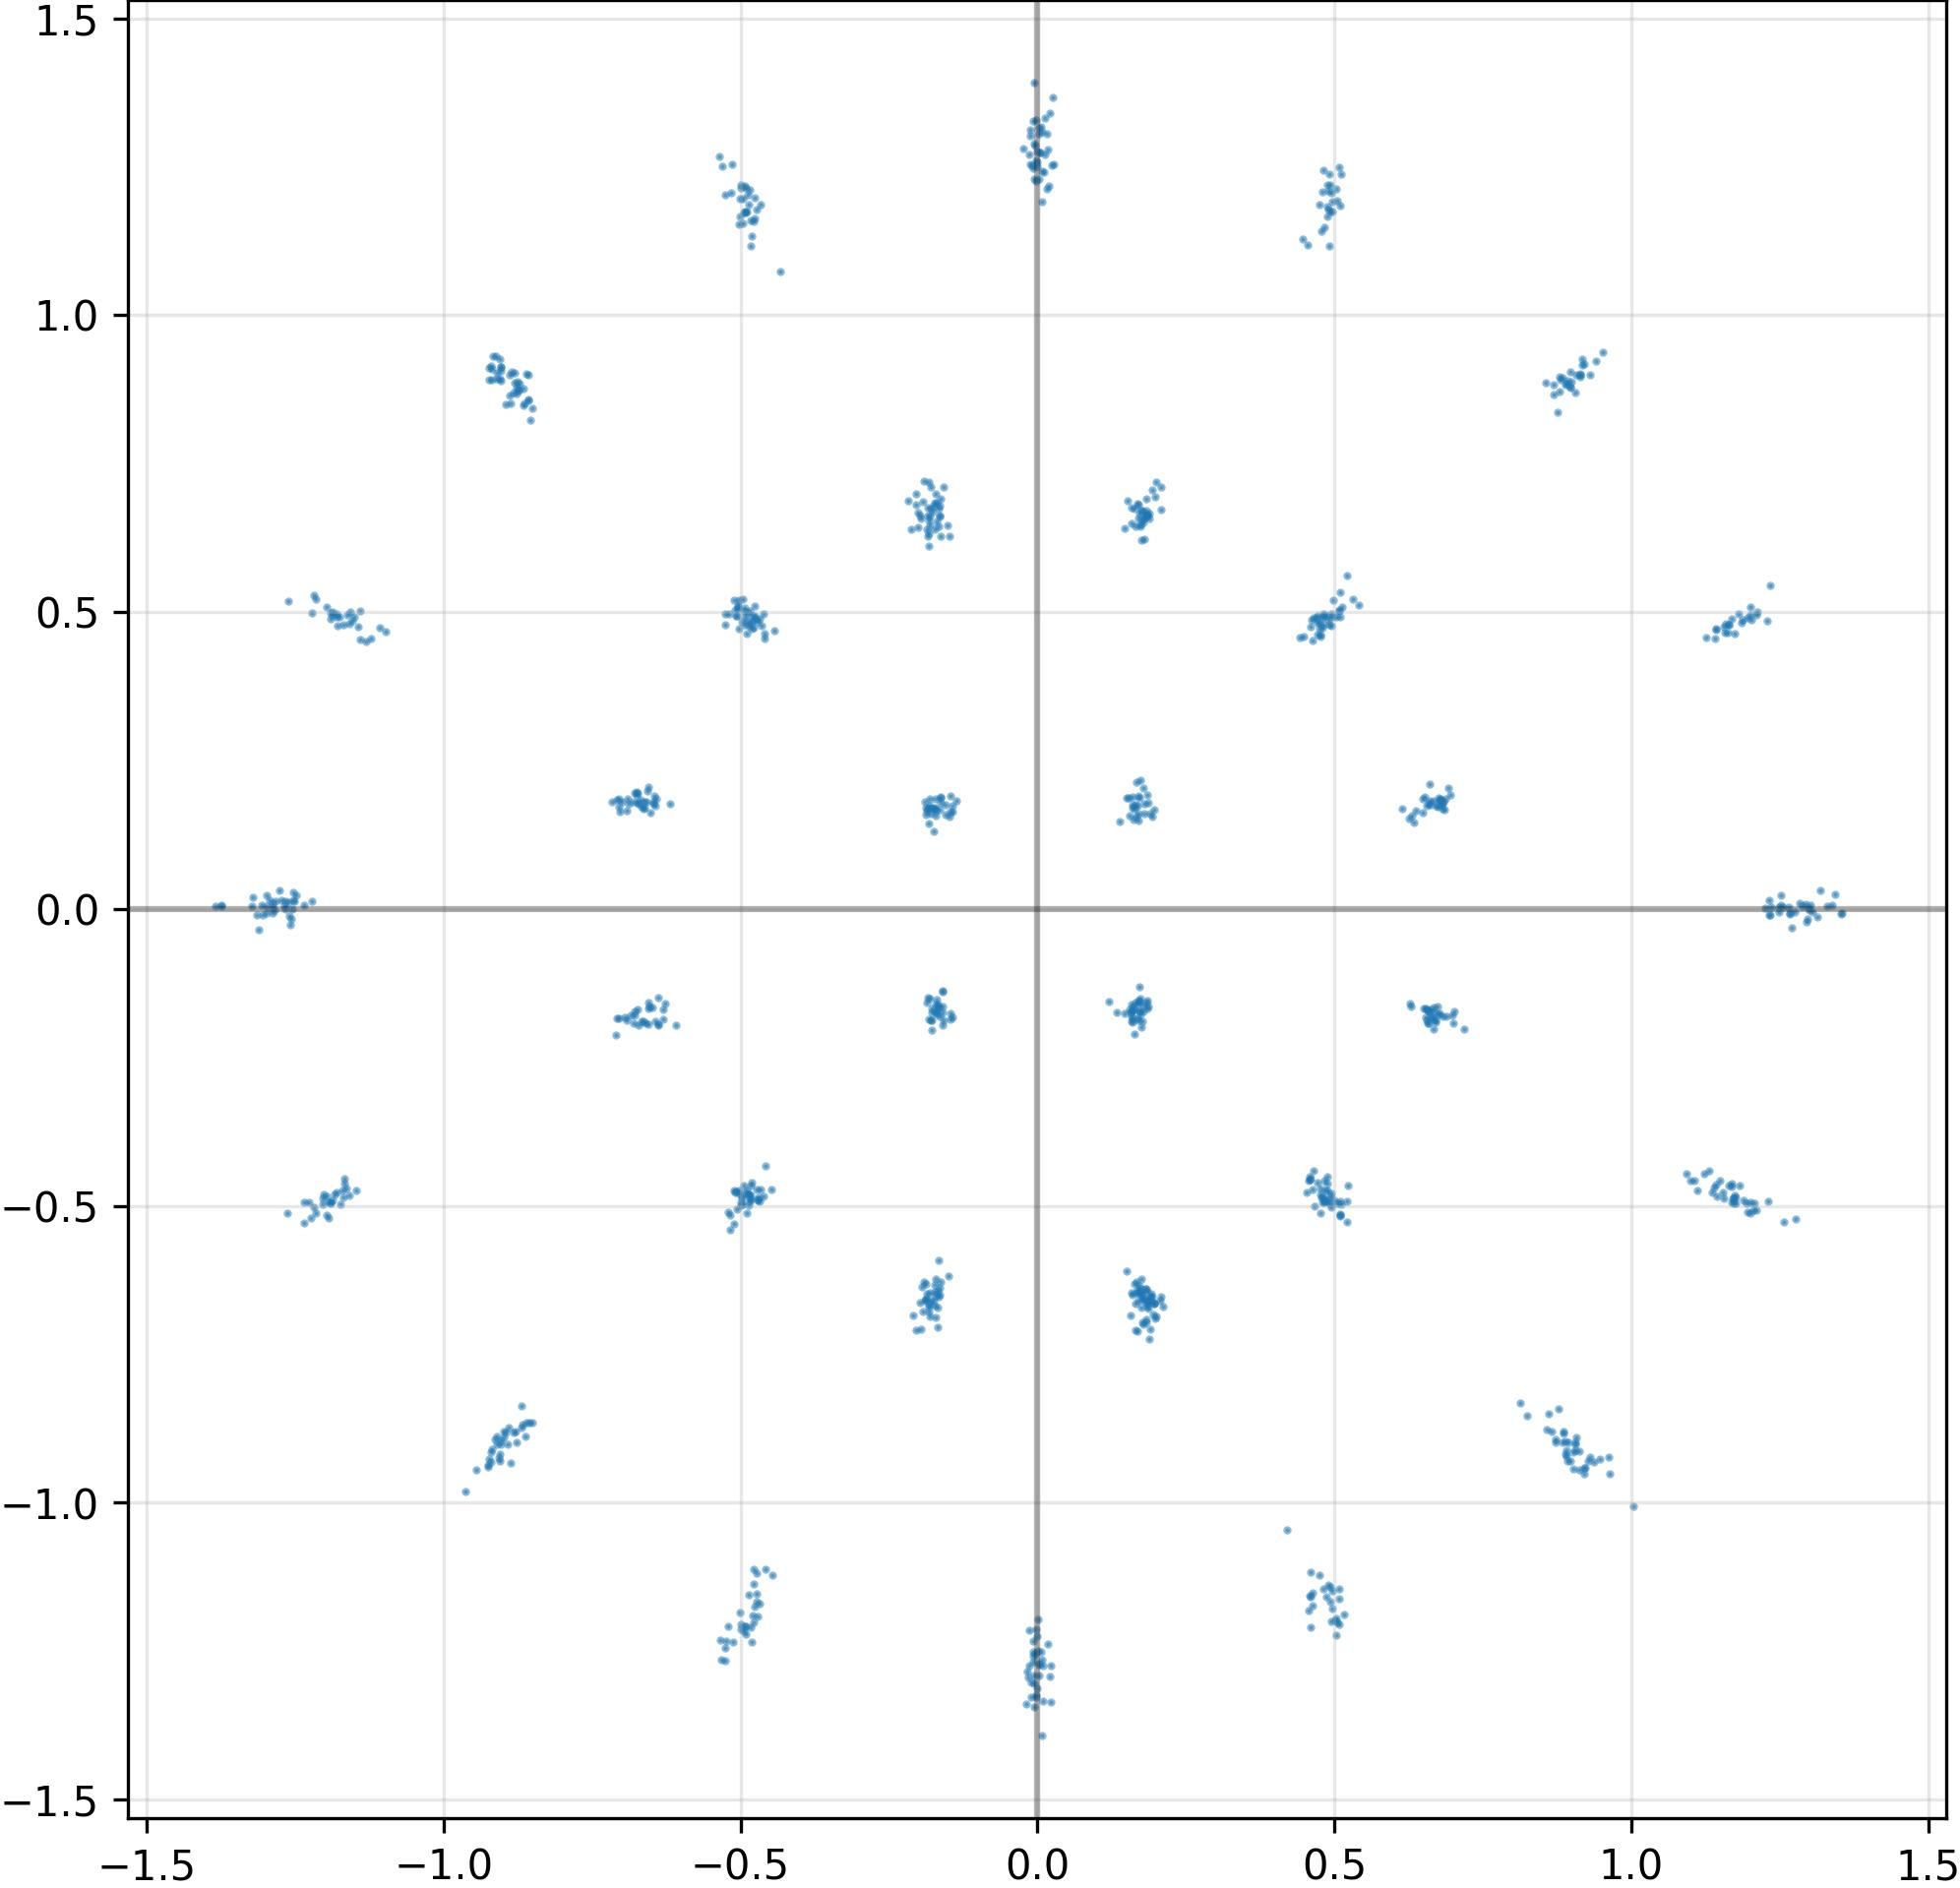

The table this chart was drawn from, first rows:
I, Q
1.722088903188705444e-01, -1.727577000856399536e-01
1.724609583616256714e-01, -6.452970504760742188e-01
6.992012858390808105e-01, -1.785935908555984497e-01
6.558993458747863770e-01, -1.873160749673843384e-01
-1.158480048179626465e+00, -4.831032156944274902e-01
8.867569565773010254e-01, -8.839362859725952148e-01
-4.699355363845825195e-01, -4.860137999057769775e-01
9.071445465087890625e-01, -8.892632722854614258e-01
4.693770706653594971e-01, 4.899743199348449707e-01
4.720909893512725830e-01, 4.821510910987854004e-01
-1.696025431156158447e-01, 6.529340744018554688e-01
6.769212484359741211e-01, -1.766869872808456421e-01
-6.556625962257385254e-01, -1.680634468793869019e-01
1.874925345182418823e-01, -1.646859049797058105e-01
-1.168636798858642578e+00, 4.790394604206085205e-01
-4.913958311080932617e-01, -4.795778691768646240e-01
1.168804883956909180e+00, 4.891018271446228027e-01
1.540864557027816772e-01, 1.872846037149429321e-01
-4.724494516849517822e-01, -4.716917872428894043e-01
4.870847463607788086e-01, -1.159103274345397949e+00
-1.847763173282146454e-02, -1.339207530021667480e+00
1.251948356628417969e+00, 6.476116366684436798e-03
-1.826242059469223022e-01, -6.671200394630432129e-01
-1.596366763114929199e-01, -1.634784936904907227e-01
5.041548013687133789e-01, -1.201328396797180176e+00
1.302573204040527344e+00, 5.796507000923156738e-03
-1.182941794395446777e+00, -4.809751808643341064e-01
4.936684370040893555e-01, -1.167217731475830078e+00
-1.705335229635238647e-01, -1.617877185344696045e-01
-7.049257159233093262e-01, 1.861105263233184814e-01
-1.377733983099460602e-02, -1.274077177047729492e+00
6.620617508888244629e-01, 1.749714463949203491e-01
-1.130378961563110352e+00, 4.503406882286071777e-01
-2.133396565914154053e-01, 6.390714049339294434e-01
1.629906594753265381e-01, -2.103602886199951172e-01
1.861026436090469360e-01, 1.783638298511505127e-01
-9.041569232940673828e-01, 9.131009578704833984e-01
-8.672309517860412598e-01, -8.688543438911437988e-01
-4.823856055736541748e-01, -1.209692358970642090e+00
-8.682055473327636719e-01, -8.726723194122314453e-01
1.800110936164855957e-01, 1.602416485548019409e-01
8.662407398223876953e-01, -8.808493614196777344e-01
-8.844340443611145020e-01, 9.050263762474060059e-01
-4.934624731540679932e-01, 5.017432570457458496e-01
6.732404828071594238e-01, 1.728259176015853882e-01
-4.860138297080993652e-01, -4.988698959350585938e-01
-4.841221868991851807e-01, 5.012493729591369629e-01
1.879377067089080811e-01, 6.573370695114135742e-01
-4.908940196037292480e-01, -1.208523631095886230e+00
-1.297766685485839844e+00, 2.245593257248401642e-02
4.818663001060485840e-01, 4.967048168182373047e-01
-4.990962445735931396e-01, -4.932325482368469238e-01
-1.261057734489440918e+00, 5.176694393157958984e-01
-8.742158412933349609e-01, 8.722609877586364746e-01
4.809197187423706055e-01, 4.792182445526123047e-01
6.995760202407836914e-01, -1.929339319467544556e-01
6.316039562225341797e-01, 1.567138284444808960e-01
-1.186086773872375488e+00, 5.002527832984924316e-01
4.766556620597839355e-01, -4.709503352642059326e-01
1.248700022697448730e+00, -4.785414319485425949e-03
... 964 more rows
